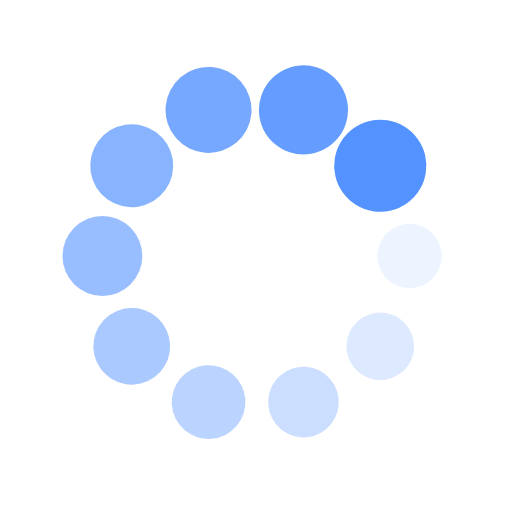
t = 0.00 s
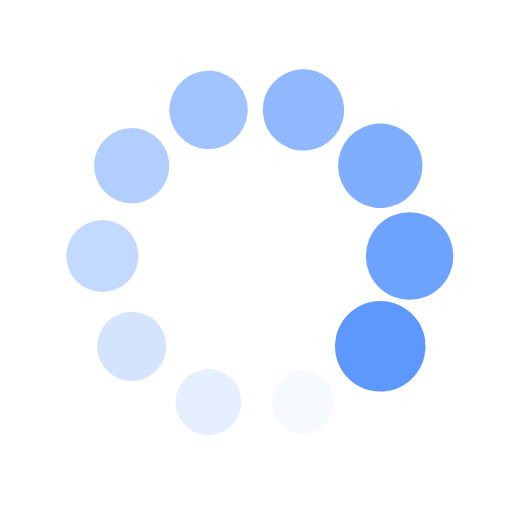
t = 0.33 s
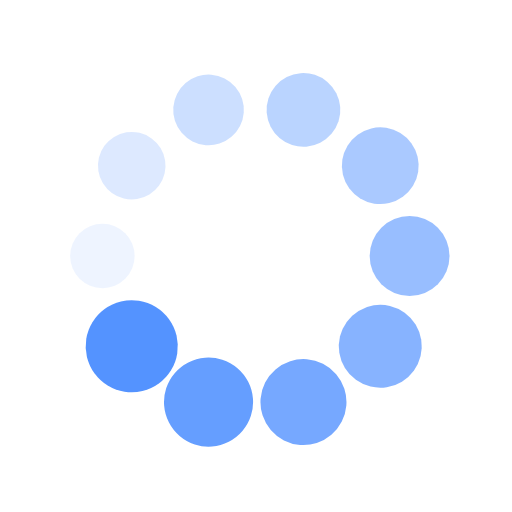
t = 0.66 s
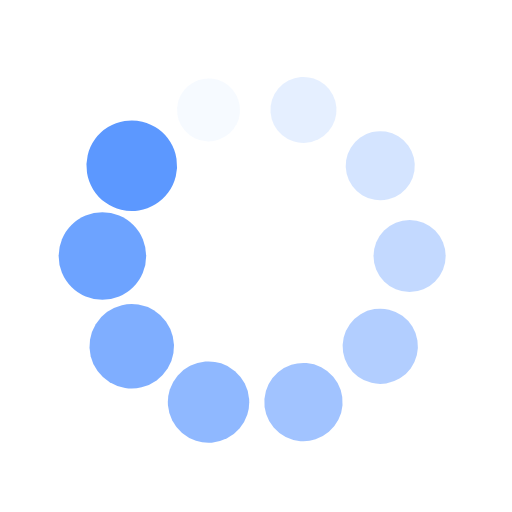
t = 0.99 s

The animated SVG that drew these frames (rendered in a browser with its animation timeline set to each time). Animation: 20 SMIL elements (animate=10,animateTransform=10); one cycle of 1.32 s, repeats indefinitely.

<?xml version="1.0" encoding="utf-8"?>
<svg xmlns="http://www.w3.org/2000/svg" xmlns:xlink="http://www.w3.org/1999/xlink" style="margin: auto; background: none; display: block; shape-rendering: auto;" width="200px" height="200px" viewBox="0 0 100 100" preserveAspectRatio="xMidYMid">
<g transform="translate(80,50)">
<g transform="rotate(0)">
<circle cx="0" cy="0" r="6" fill="#5493ff" fill-opacity="1">
  <animateTransform attributeName="transform" type="scale" begin="-1.1842105263157896s" values="1.5 1.5;1 1" keyTimes="0;1" dur="1.3157894736842106s" repeatCount="indefinite"></animateTransform>
  <animate attributeName="fill-opacity" keyTimes="0;1" dur="1.3157894736842106s" repeatCount="indefinite" values="1;0" begin="-1.1842105263157896s"></animate>
</circle>
</g>
</g><g transform="translate(74.27050983124843,67.6335575687742)">
<g transform="rotate(36)">
<circle cx="0" cy="0" r="6" fill="#5493ff" fill-opacity="0.9">
  <animateTransform attributeName="transform" type="scale" begin="-1.0526315789473684s" values="1.5 1.5;1 1" keyTimes="0;1" dur="1.3157894736842106s" repeatCount="indefinite"></animateTransform>
  <animate attributeName="fill-opacity" keyTimes="0;1" dur="1.3157894736842106s" repeatCount="indefinite" values="1;0" begin="-1.0526315789473684s"></animate>
</circle>
</g>
</g><g transform="translate(59.270509831248425,78.53169548885461)">
<g transform="rotate(72)">
<circle cx="0" cy="0" r="6" fill="#5493ff" fill-opacity="0.8">
  <animateTransform attributeName="transform" type="scale" begin="-0.9210526315789475s" values="1.5 1.5;1 1" keyTimes="0;1" dur="1.3157894736842106s" repeatCount="indefinite"></animateTransform>
  <animate attributeName="fill-opacity" keyTimes="0;1" dur="1.3157894736842106s" repeatCount="indefinite" values="1;0" begin="-0.9210526315789475s"></animate>
</circle>
</g>
</g><g transform="translate(40.72949016875158,78.53169548885461)">
<g transform="rotate(108)">
<circle cx="0" cy="0" r="6" fill="#5493ff" fill-opacity="0.7">
  <animateTransform attributeName="transform" type="scale" begin="-0.7894736842105263s" values="1.5 1.5;1 1" keyTimes="0;1" dur="1.3157894736842106s" repeatCount="indefinite"></animateTransform>
  <animate attributeName="fill-opacity" keyTimes="0;1" dur="1.3157894736842106s" repeatCount="indefinite" values="1;0" begin="-0.7894736842105263s"></animate>
</circle>
</g>
</g><g transform="translate(25.72949016875158,67.6335575687742)">
<g transform="rotate(144)">
<circle cx="0" cy="0" r="6" fill="#5493ff" fill-opacity="0.6">
  <animateTransform attributeName="transform" type="scale" begin="-0.6578947368421053s" values="1.5 1.5;1 1" keyTimes="0;1" dur="1.3157894736842106s" repeatCount="indefinite"></animateTransform>
  <animate attributeName="fill-opacity" keyTimes="0;1" dur="1.3157894736842106s" repeatCount="indefinite" values="1;0" begin="-0.6578947368421053s"></animate>
</circle>
</g>
</g><g transform="translate(20,50.00000000000001)">
<g transform="rotate(180)">
<circle cx="0" cy="0" r="6" fill="#5493ff" fill-opacity="0.5">
  <animateTransform attributeName="transform" type="scale" begin="-0.5263157894736842s" values="1.5 1.5;1 1" keyTimes="0;1" dur="1.3157894736842106s" repeatCount="indefinite"></animateTransform>
  <animate attributeName="fill-opacity" keyTimes="0;1" dur="1.3157894736842106s" repeatCount="indefinite" values="1;0" begin="-0.5263157894736842s"></animate>
</circle>
</g>
</g><g transform="translate(25.729490168751575,32.366442431225806)">
<g transform="rotate(216)">
<circle cx="0" cy="0" r="6" fill="#5493ff" fill-opacity="0.4">
  <animateTransform attributeName="transform" type="scale" begin="-0.39473684210526316s" values="1.5 1.5;1 1" keyTimes="0;1" dur="1.3157894736842106s" repeatCount="indefinite"></animateTransform>
  <animate attributeName="fill-opacity" keyTimes="0;1" dur="1.3157894736842106s" repeatCount="indefinite" values="1;0" begin="-0.39473684210526316s"></animate>
</circle>
</g>
</g><g transform="translate(40.729490168751575,21.468304511145394)">
<g transform="rotate(252)">
<circle cx="0" cy="0" r="6" fill="#5493ff" fill-opacity="0.3">
  <animateTransform attributeName="transform" type="scale" begin="-0.2631578947368421s" values="1.5 1.5;1 1" keyTimes="0;1" dur="1.3157894736842106s" repeatCount="indefinite"></animateTransform>
  <animate attributeName="fill-opacity" keyTimes="0;1" dur="1.3157894736842106s" repeatCount="indefinite" values="1;0" begin="-0.2631578947368421s"></animate>
</circle>
</g>
</g><g transform="translate(59.27050983124842,21.46830451114539)">
<g transform="rotate(288)">
<circle cx="0" cy="0" r="6" fill="#5493ff" fill-opacity="0.2">
  <animateTransform attributeName="transform" type="scale" begin="-0.13157894736842105s" values="1.5 1.5;1 1" keyTimes="0;1" dur="1.3157894736842106s" repeatCount="indefinite"></animateTransform>
  <animate attributeName="fill-opacity" keyTimes="0;1" dur="1.3157894736842106s" repeatCount="indefinite" values="1;0" begin="-0.13157894736842105s"></animate>
</circle>
</g>
</g><g transform="translate(74.27050983124842,32.3664424312258)">
<g transform="rotate(324)">
<circle cx="0" cy="0" r="6" fill="#5493ff" fill-opacity="0.1">
  <animateTransform attributeName="transform" type="scale" begin="0s" values="1.5 1.5;1 1" keyTimes="0;1" dur="1.3157894736842106s" repeatCount="indefinite"></animateTransform>
  <animate attributeName="fill-opacity" keyTimes="0;1" dur="1.3157894736842106s" repeatCount="indefinite" values="1;0" begin="0s"></animate>
</circle>
</g>
</g>
<!-- [ldio] generated by https://loading.io/ --></svg>
